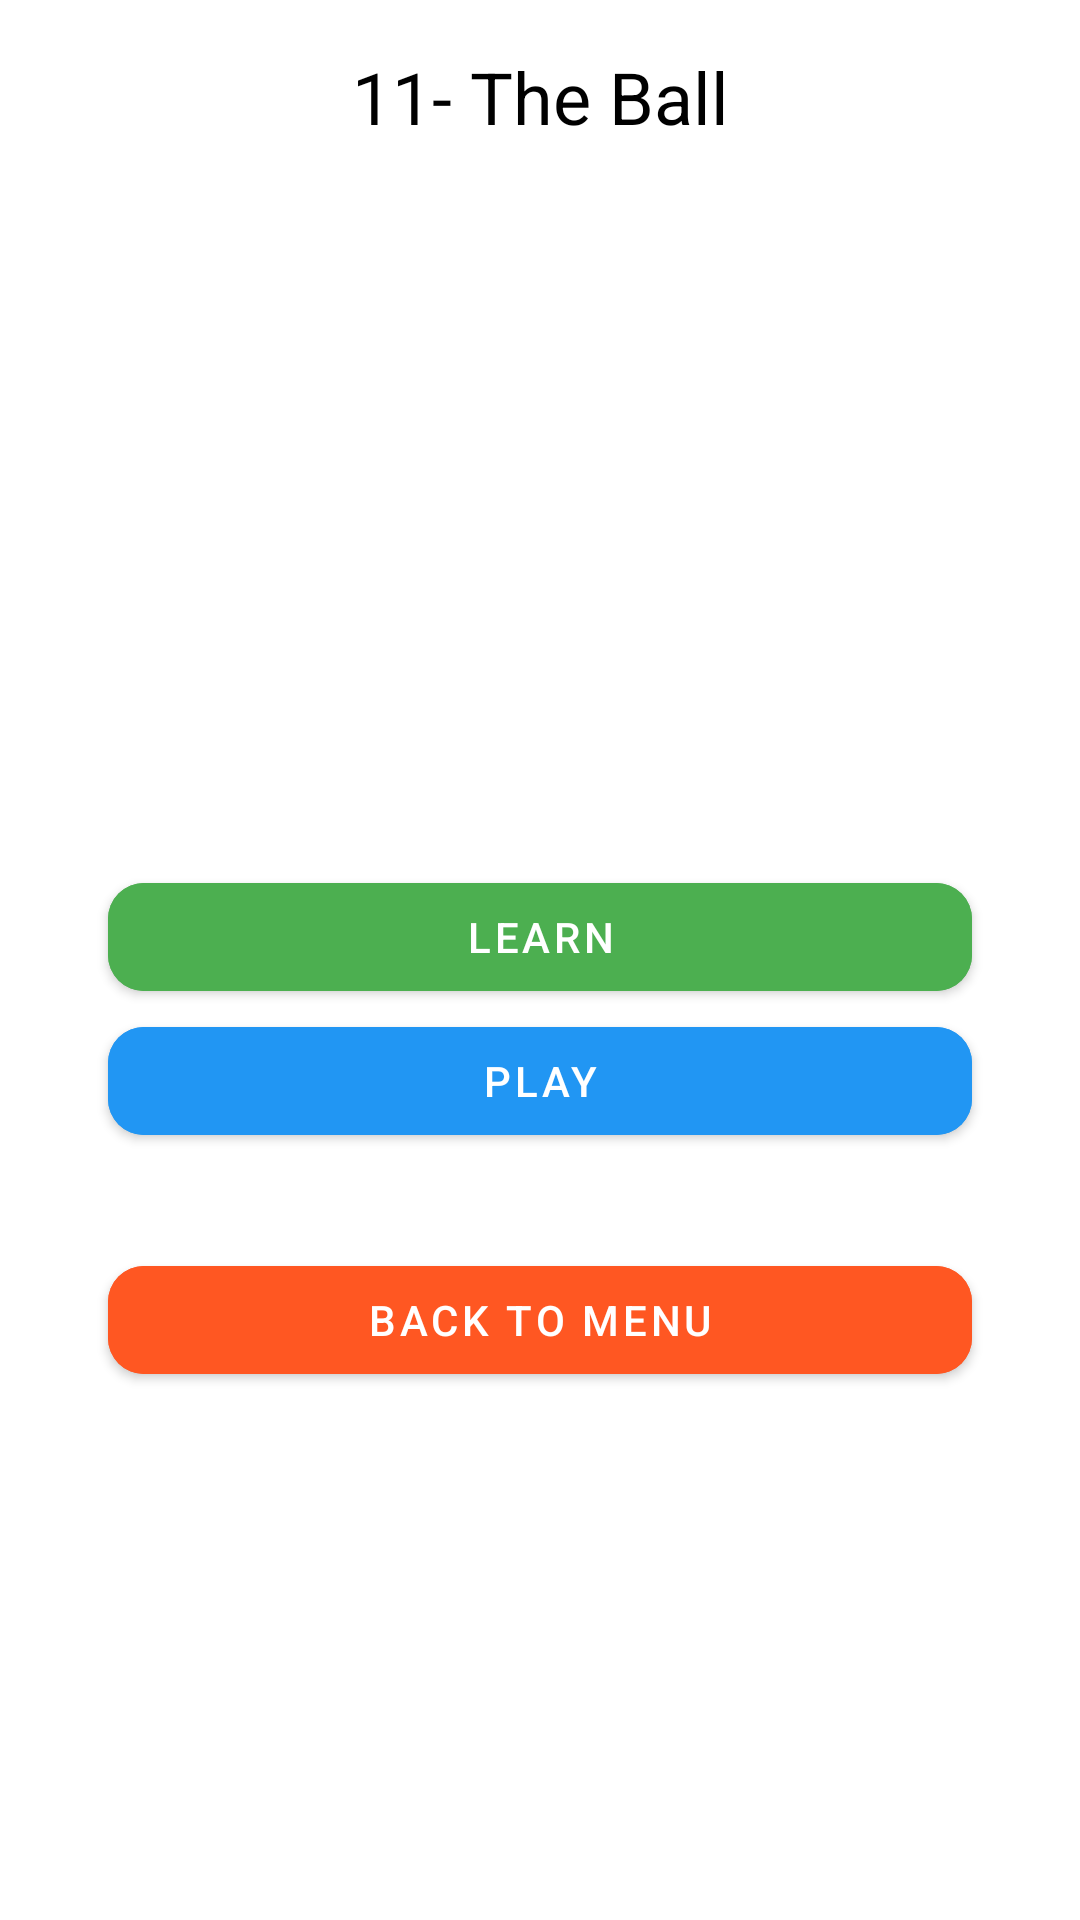

Reconstruct the res/layout file that produces this screen, plus the resources it refers to.
<!-- AndroidManifest.xml: application theme Theme.Material3.Light -->
<!-- res/layout/activity_ball.xml -->
<?xml version="1.0" encoding="utf-8"?>
<androidx.constraintlayout.widget.ConstraintLayout xmlns:android="http://schemas.android.com/apk/res/android"
    xmlns:app="http://schemas.android.com/apk/res-auto"
    xmlns:tools="http://schemas.android.com/tools"
    android:id="@+id/constraintLayout"
    android:layout_width="match_parent"
    android:layout_height="match_parent"
    android:background="#FFFFFF"
    tools:context=".MainActivity">

    <TextView
        android:id="@+id/title"
        android:layout_width="wrap_content"
        android:layout_height="wrap_content"
        android:text="11- The Ball"
        android:textSize="24sp"
        android:textColor="#000000"
        app:layout_constraintTop_toTopOf="parent"
        app:layout_constraintStart_toStartOf="parent"
        app:layout_constraintEnd_toEndOf="parent"
        android:padding="16dp"
        android:gravity="center"
        style="@style/Widget.MaterialComponents.TextView"/>

    <com.google.android.material.button.MaterialButton
        android:id="@+id/btn_play"
        style="@style/Widget.MaterialComponents.Button"
        android:layout_width="0dp"
        android:layout_height="wrap_content"
        android:backgroundTint="#2196F3"
        android:text="Play"
        android:textColor="#FFFFFF"
        app:cornerRadius="12dp"
        app:layout_constraintEnd_toEndOf="parent"
        app:layout_constraintStart_toStartOf="parent"
        app:layout_constraintTop_toBottomOf="@+id/btn_learn"
        app:layout_constraintWidth_percent="0.8" />

    <com.google.android.material.button.MaterialButton
        android:id="@+id/btn_learn"
        style="@style/Widget.MaterialComponents.Button"
        android:layout_width="0dp"
        android:layout_height="wrap_content"
        android:layout_marginTop="224dp"
        android:backgroundTint="#4CAF50"
        android:text="Learn"
        android:textColor="#FFFFFF"
        app:cornerRadius="12dp"
        app:layout_constraintEnd_toEndOf="parent"
        app:layout_constraintStart_toStartOf="parent"
        app:layout_constraintTop_toBottomOf="@+id/title"
        app:layout_constraintWidth_percent="0.8" />

    <com.google.android.material.button.MaterialButton
        android:id="@+id/btn_back_to_menu"
        style="@style/Widget.MaterialComponents.Button"
        android:layout_width="0dp"
        android:layout_height="wrap_content"
        android:backgroundTint="#FF5722"
        android:text="Back to Menu"
        android:textColor="#FFFFFF"
        app:cornerRadius="12dp"
        app:layout_constraintBottom_toBottomOf="parent"
        app:layout_constraintEnd_toEndOf="parent"
        app:layout_constraintStart_toStartOf="parent"
        app:layout_constraintTop_toBottomOf="@+id/btn_play"
        app:layout_constraintVertical_bias="0.153"
        app:layout_constraintWidth_percent="0.8" />

</androidx.constraintlayout.widget.ConstraintLayout>
<!-- resources referenced by this layout -->
<resources>

</resources>
